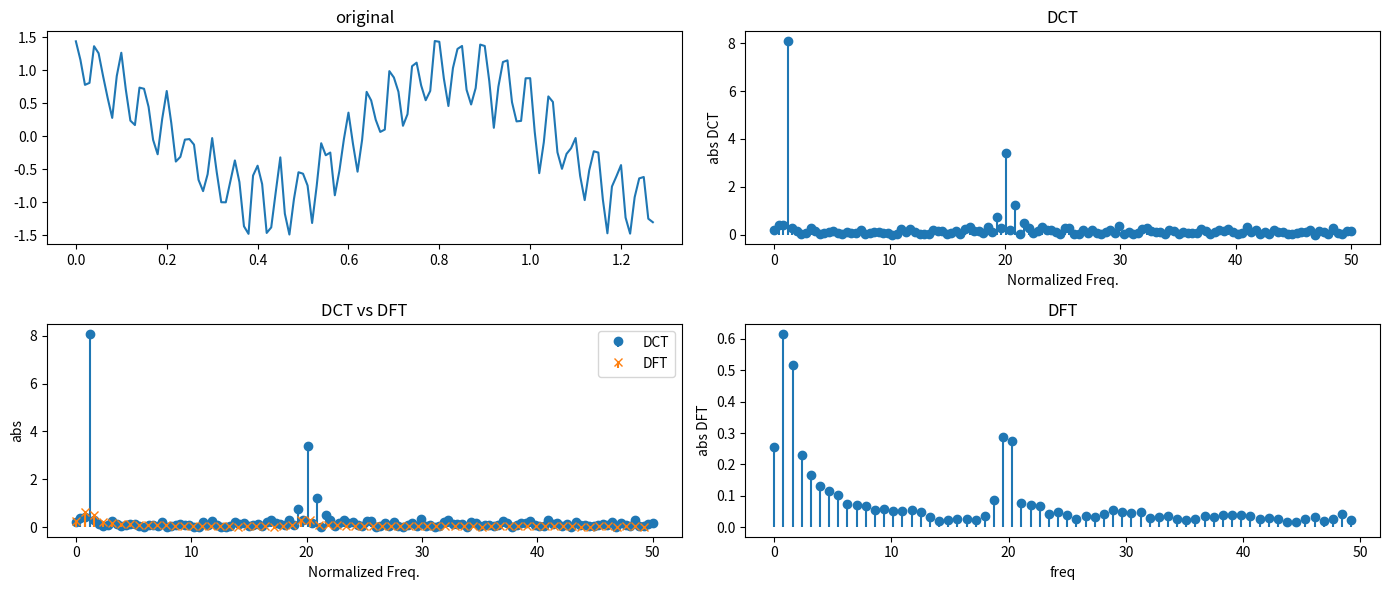

Generate this figure with matplotlib:

import numpy as np
import matplotlib.pyplot as plt
from scipy.fftpack import dct, fft

# サンプル信号の作成
N = 128          # サンプル数
fs = 100         # サンプリング周波数 [Hz]
T = 1.0 / fs     # サンプリング間隔 [秒]
t = np.arange(N) * T  # 時間軸 [秒]
# 低周波成分（1Hz相当）と高周波成分（10Hz相当）の合成信号
f_low = 1.2
f_high = 20.1
signal = np.cos(2 * np.pi * f_low * t) + 0.5 * np.cos(2 * np.pi * f_high * t) + (np.random.random(N) - 0.5) * 0.5

# DCTの適用（DCT-IIを使用）
dct_coefficients = dct(signal, type=2, norm='ortho')

# DFTの適用
fft_coefficients = fft(signal)
# DFTの絶対値を取って正規化
fft_magnitude = np.abs(fft_coefficients) / N

# 周波数軸の作成
freqs = np.fft.fftfreq(N, d=1.0/fs)  # サンプリング間隔d=1と仮定

# DCTの周波数軸（0からNyquist周波数まで）
# DCTの周波数軸（0からNyquist周波数まで）
dct_freqs = np.linspace(0, fs/2, N)

# DFTの正の周波数部分のみを取得
positive_freqs = freqs[:N//2]
positive_fft_magnitude = fft_magnitude[:N//2] + fft_magnitude[N//2:][::-1]

# DCTの絶対値
dct_magnitude = np.abs(dct_coefficients)

# プロットの作成
plt.figure(figsize=(14, 6))

# 元の信号のプロット
plt.subplot(2, 2, 1)
plt.plot(t, signal)
plt.title('original')

# DCTのスペクトル
plt.subplot(2, 2, 2)
plt.stem(dct_freqs, dct_magnitude, basefmt=" ")  # use_line_collection=True)
plt.title('DCT')
plt.xlabel('Normalized Freq.')
plt.ylabel('abs DCT')
# plt.xlim(0, 0.5)

# DFTのスペクトル
plt.subplot(2, 2, 4)
plt.stem(positive_freqs, positive_fft_magnitude[:N//2], basefmt=" ")  # , use_line_collection=True)
plt.title('DFT')
plt.xlabel('freq')
plt.ylabel('abs DFT')
# plt.xlim(0, 0.5)

# DCTとDFTのスペクトルを比較するための拡大図
plt.subplot(2, 2, 3)
plt.stem(dct_freqs, dct_magnitude, linefmt='C0-', markerfmt='C0o', basefmt=" ", label='DCT')  # , use_line_collection=True)
plt.stem(positive_freqs, positive_fft_magnitude[:N//2], linefmt='C1-', markerfmt='C1x', basefmt=" ", label='DFT')  # , use_line_collection=True)
plt.title('DCT vs DFT')
plt.xlabel('Normalized Freq.')
plt.ylabel('abs')
plt.legend()
# plt.xlim(0, 15/N)
plt.tight_layout()
plt.show()
